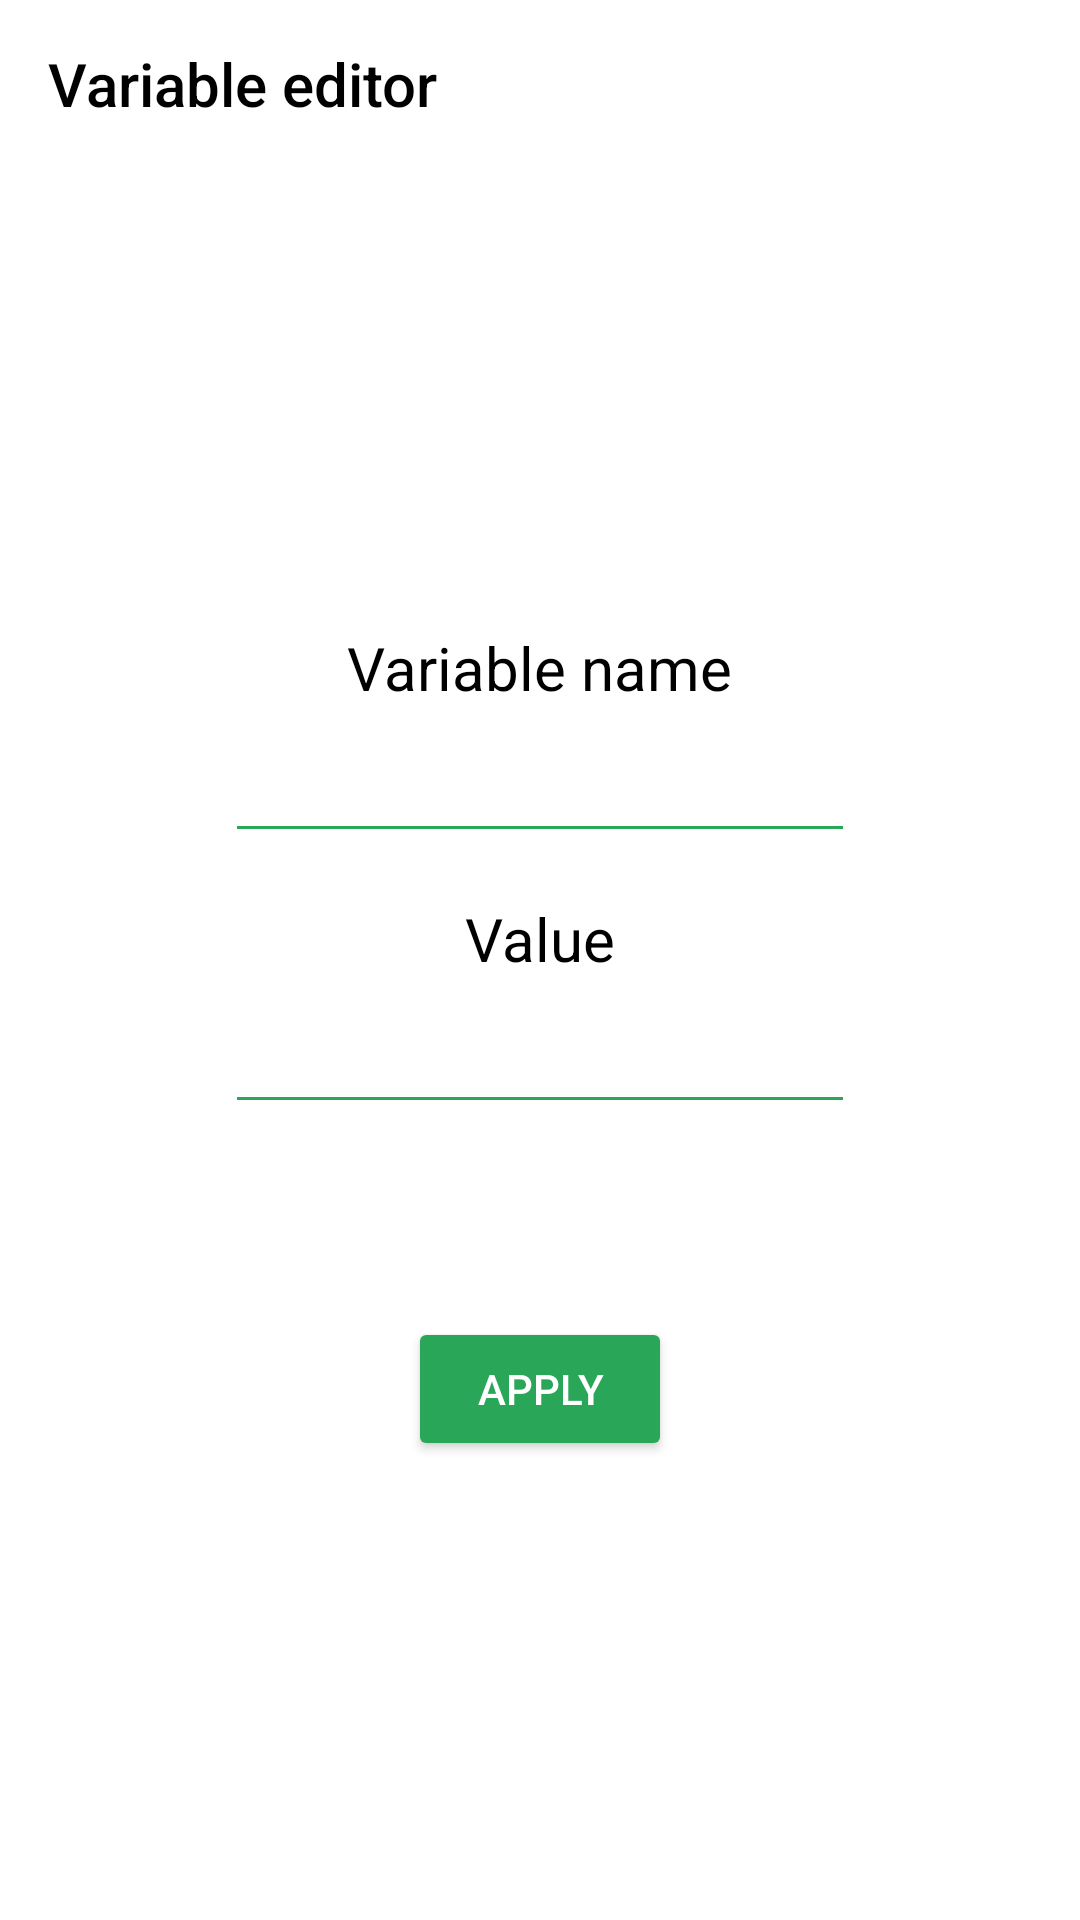

Produce the Android XML layout that renders to this screen, including the resource entries it uses.
<!-- AndroidManifest.xml: application theme AppTheme -->
<!-- res/layout/activity_variable_editor.xml -->
<?xml version="1.0" encoding="utf-8"?>
<androidx.constraintlayout.widget.ConstraintLayout xmlns:android="http://schemas.android.com/apk/res/android"
    xmlns:app="http://schemas.android.com/apk/res-auto"
    xmlns:tools="http://schemas.android.com/tools"
    android:layout_width="match_parent"
    android:layout_height="match_parent"
    tools:context=".ui.VariableEditorActivity">

    <androidx.appcompat.widget.Toolbar
        android:id="@+id/toolbar"
        android:layout_width="match_parent"
        android:layout_height="?actionBarSize"
        android:theme="@style/ActionBarStyle"
        app:layout_constraintBottom_toBottomOf="parent"
        app:layout_constraintEnd_toEndOf="parent"
        app:layout_constraintStart_toStartOf="parent"
        app:layout_constraintTop_toTopOf="parent"
        app:layout_constraintVertical_bias="0.0"
        app:title="@string/variable_editor" />

    <LinearLayout
        android:layout_width="match_parent"
        android:layout_height="0dp"
        android:gravity="center"
        android:orientation="vertical"
        app:layout_constraintBottom_toBottomOf="parent"
        app:layout_constraintEnd_toEndOf="parent"
        app:layout_constraintStart_toStartOf="parent"
        app:layout_constraintTop_toBottomOf="@id/toolbar">

        <TextView
            android:layout_width="wrap_content"
            android:layout_height="wrap_content"
            android:layout_marginBottom="7dp"
            android:text="@string/name_of_var"
            android:textSize="@dimen/variable_editor_text_size" />

        <EditText
            android:id="@+id/name"
            android:layout_width="wrap_content"
            android:layout_height="wrap_content"
            android:backgroundTint="@color/colorAccent"
            android:ems="10"
            android:gravity="center_horizontal"
            android:inputType="textPersonName"
            android:maxLength="20"
            android:singleLine="true"
            android:textColor="?textColor"
            android:textSize="@dimen/variable_editor_edit_text_size" />

        <TextView
            android:layout_width="wrap_content"
            android:layout_height="wrap_content"
            android:layout_marginTop="15dp"
            android:layout_marginBottom="7dp"
            android:text="@string/value"
            android:textSize="@dimen/variable_editor_text_size" />

        <EditText
            android:id="@+id/value"
            android:layout_width="wrap_content"
            android:layout_height="wrap_content"
            android:backgroundTint="@color/colorAccent"
            android:ems="10"
            android:gravity="center_horizontal"
            android:inputType="numberDecimal"
            android:maxLength="20"
            android:textSize="@dimen/variable_editor_edit_text_size"
            android:textColor="?textColor" />

        <TextView
            android:id="@+id/lblWarn"
            android:layout_width="wrap_content"
            android:layout_height="wrap_content"
            android:layout_margin="20dp"
            android:textColor="@color/red"
            android:textSize="@dimen/variable_editor_warning_text_size"
            android:visibility="invisible" />

        <LinearLayout
            android:layout_width="wrap_content"
            android:layout_height="wrap_content"
            android:gravity="center"
            android:orientation="horizontal">

            <Button
                style="@style/Widget.AppCompat.Button.Colored"
                android:layout_width="wrap_content"
                android:layout_height="wrap_content"
                android:onClick="applyVariable"
                android:text="@string/apply"
                android:textColor="@color/white" />

            <Button
                android:id="@+id/btnDelVar"
                style="@style/Widget.AppCompat.Button.Colored"
                android:layout_width="wrap_content"
                android:layout_height="wrap_content"
                android:backgroundTint="@color/red"
                android:onClick="deleteVariable"
                android:text="@string/delete"
                android:layout_marginStart="10dp"
                android:textColor="@color/white"
                android:visibility="gone" />

        </LinearLayout>

    </LinearLayout>
</androidx.constraintlayout.widget.ConstraintLayout>
<!-- resources referenced by this layout -->
<resources>
  <color name="colorAccent">#2AA659</color>
  <color name="red">#F00</color>
  <color name="white">#fff</color>
  <dimen name="variable_editor_edit_text_size">18sp</dimen>
  <dimen name="variable_editor_text_size">20sp</dimen>
  <dimen name="variable_editor_warning_text_size">18sp</dimen>
  <string name="apply">Apply</string>
  <string name="delete">Delete</string>
  <string name="name_of_var">Variable name</string>
  <string name="value">Value</string>
  <string name="variable_editor">Variable editor</string>
  <style name="ActionBarStyle" parent="Widget.AppCompat.ActionBar">
          <item name="titleTextColor">?textColor</item>
          <item name="colorControlNormal">?textColor</item>
          <item name="android:background">@android:color/transparent</item>
  
          <item name="actionMenuTextColor">@color/black</item>
          <item name="android:actionMenuTextColor">@color/black</item>
      </style>
  <style name="AppTheme" parent="Theme.AppCompat.Light.DarkActionBar">
          
          <item name="windowActionBar">false</item>
          <item name="windowNoTitle">true</item>
          <item name="colorPrimary">#fff</item>
          <item name="colorPrimaryDark">@color/colorPrimaryDark</item>
          <item name="colorAccent">@color/colorAccent</item>
          <item name="textColor">@color/black</item>
  
          <item name="buttonStyle">@style/ButtonStyle</item>
  
          <item name="android:textViewStyle">@style/TextViewStyle</item>
  
          <item name="android:windowBackground">@color/white</item>
          <item name="windowBackgroundColor">@color/white</item>
  
          <item name="actionBarStyle">@style/ActionBarStyle</item>
  
          <item name="copy_button_drawable">@drawable/ic_content_copy_black_100dp</item>
  
          <item name="backspace_drawable">@drawable/ic_backspace_black</item>
  
          <item name="colorControlHighlight">@color/ripple_color</item>
  
          <item name="android:navigationBarColor">?windowBackgroundColor</item>
  
          <item name="fullNumpadViewButtonsBackgroundColor">@color/very_light_gray</item>
          <item name="fullNumpadViewButtonsRippleColor">@color/ripple_color</item>
  
      </style>
  <color name="black">#000</color>
  <color name="colorPrimaryDark">#000</color>
  <style name="ButtonStyle" parent="Widget.AppCompat.Button">
          <item name="android:textColor">?textColor</item>
      </style>
  <style name="TextViewStyle" parent="Widget.AppCompat.TextView">
          <item name="android:textColor">?attr/textColor</item>
          <item name="android:textSize">@dimen/default_text_size</item>
      </style>
  <!-- drawable ic_content_copy_black_100dp (drawable) -->
  <vector android:height="100dp" android:viewportHeight="24.0"
      android:viewportWidth="24.0" android:width="100dp" xmlns:android="http://schemas.android.com/apk/res/android">
      <path android:fillColor="#FF000000" android:pathData="M16,1L4,1c-1.1,0 -2,0.9 -2,2v14h2L4,3h12L16,1zM19,5L8,5c-1.1,0 -2,0.9 -2,2v14c0,1.1 0.9,2 2,2h11c1.1,0 2,-0.9 2,-2L21,7c0,-1.1 -0.9,-2 -2,-2zM19,21L8,21L8,7h11v14z"/>
  </vector>
  <color name="ripple_color">#667F7F7F</color>
  <color name="very_light_gray">#DEDEDE</color>
  <dimen name="default_text_size">18sp</dimen>
  <dimen name="backspace_button_width">44dp</dimen>
  <dimen name="backspace_button_height">35dp</dimen>
</resources>
